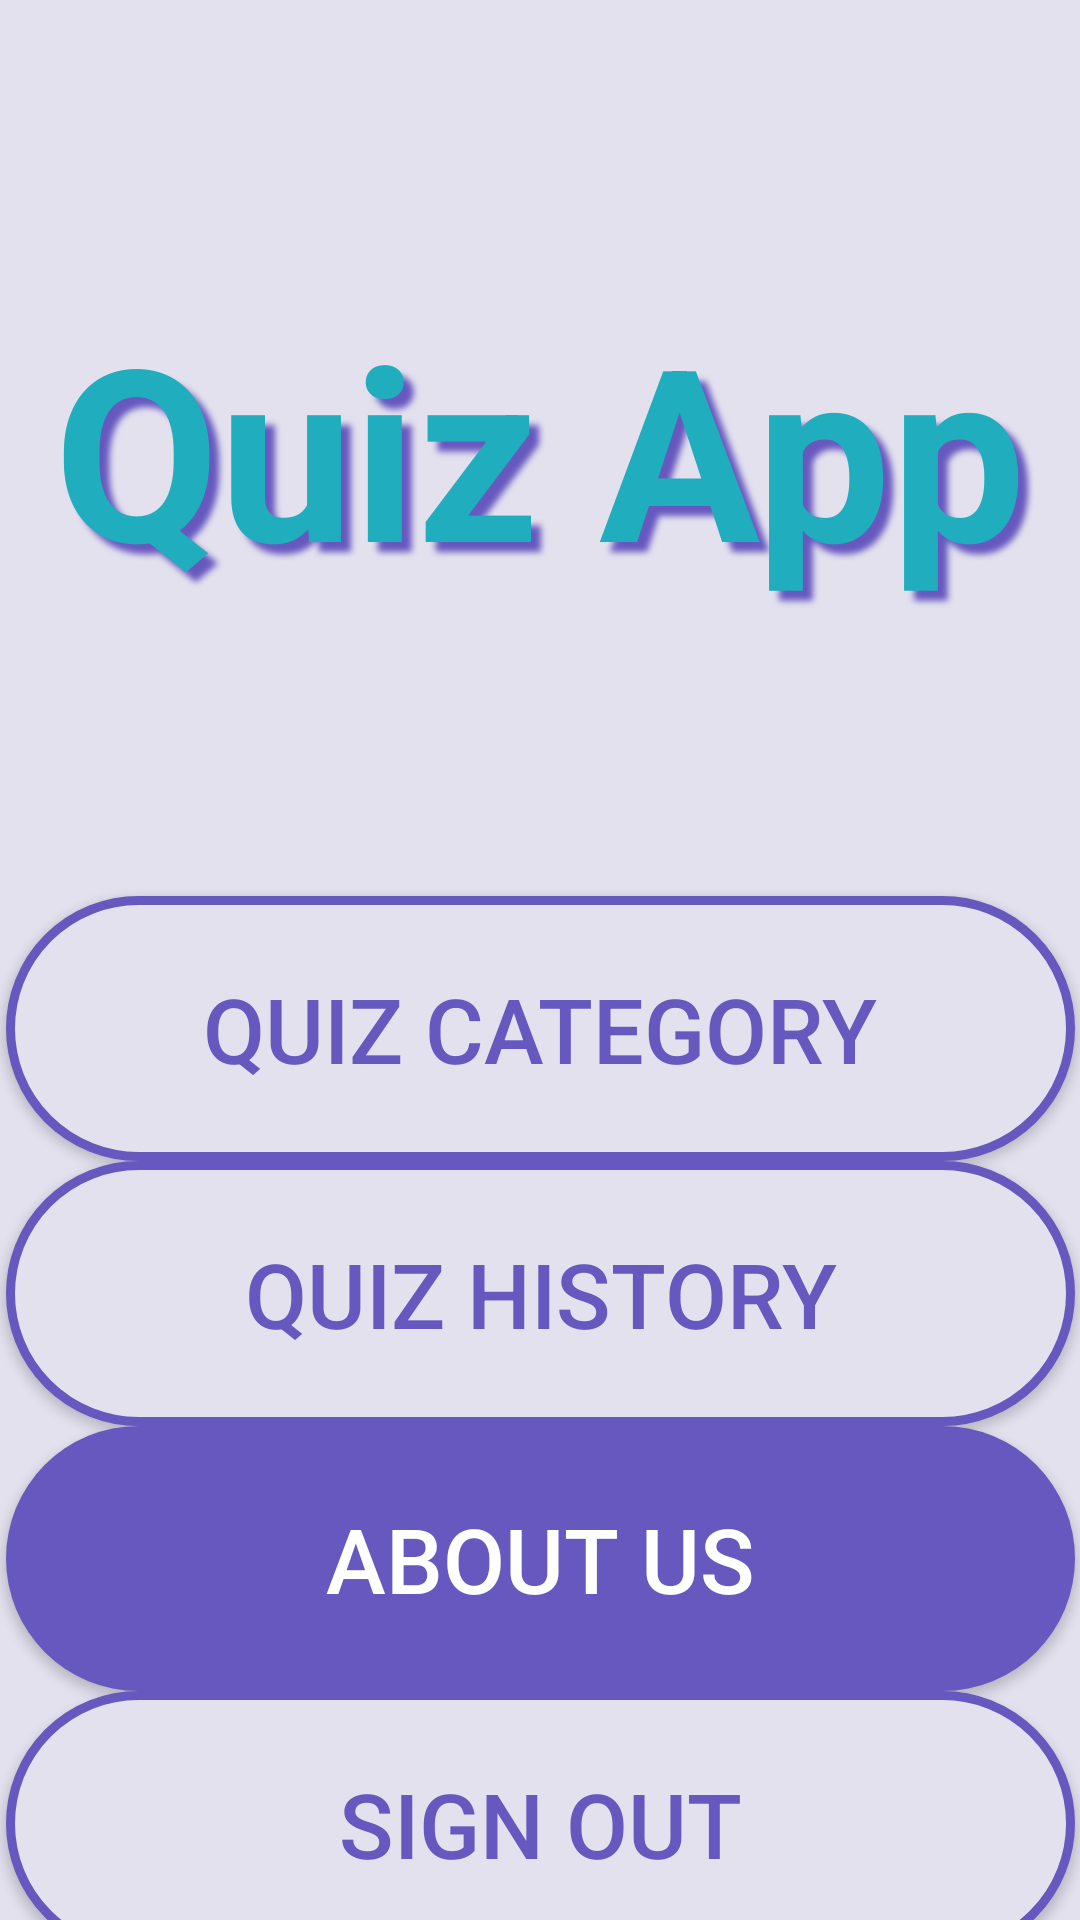

The Android layout XML behind this screen, and the referenced resources:
<!-- AndroidManifest.xml: application theme Theme.QuizAppV1 -->
<!-- res/layout/main_screen.xml -->
<?xml version="1.0" encoding="utf-8"?>
<FrameLayout xmlns:android="http://schemas.android.com/apk/res/android"
    xmlns:app="http://schemas.android.com/apk/res-auto"
    xmlns:tools="http://schemas.android.com/tools"
    android:id="@+id/fragments_container"
    android:layout_width="match_parent"
    android:layout_height="match_parent">

    <androidx.constraintlayout.widget.ConstraintLayout
        android:layout_width="match_parent"
        android:layout_height="match_parent"
        android:background="@color/app_background">

        <TextView
            android:id="@+id/textView"
            android:layout_width="wrap_content"
            android:layout_height="wrap_content"
            android:layout_marginTop="80dp"
            android:elevation="12dp"
            android:fontFamily="sans-serif"
            android:padding="16dp"
            android:shadowColor="@color/dark_purple"
            android:shadowDx="10"
            android:shadowDy="10"
            android:shadowRadius="5"
            android:text="@string/quiz_app"
            android:textColor="@color/highlight_text"
            android:textSize="80sp"
            android:textStyle="bold"
            app:layout_constraintEnd_toEndOf="parent"
            app:layout_constraintStart_toStartOf="parent"
            app:layout_constraintTop_toTopOf="parent" />

        <androidx.appcompat.widget.AppCompatButton
            android:id="@+id/about_us"
            android:layout_width="0dp"
            android:layout_height="wrap_content"
            android:layout_marginTop="@dimen/_30sdp"
            android:background="@drawable/custom_button_background"
            android:padding="24dp"
            android:text="@string/about_us"
            android:textColor="@color/white"
            android:textSize="30sp"
            app:layout_constraintEnd_toEndOf="@+id/quiz_history"
            app:layout_constraintStart_toStartOf="@+id/quiz_history"
            app:layout_constraintTop_toBottomOf="@+id/quiz_history" />

        <androidx.appcompat.widget.AppCompatButton
            android:id="@+id/quiz_category"
            android:layout_width="0dp"
            android:layout_height="wrap_content"
            android:layout_marginTop="80dp"
            android:background="@drawable/custom_button_white"
            android:padding="24dp"
            android:text="Quiz Category"
            android:textColor="@color/dark_purple"
            android:textSize="30sp"
            app:layout_constraintEnd_toEndOf="@+id/textView"
            app:layout_constraintStart_toStartOf="@+id/textView"
            app:layout_constraintTop_toBottomOf="@+id/textView" />

        <androidx.appcompat.widget.AppCompatButton
            android:id="@+id/quiz_history"
            android:layout_width="0dp"
            android:layout_height="wrap_content"
            android:layout_marginTop="@dimen/_30sdp"
            android:background="@drawable/custom_button_white"
            android:padding="24dp"
            android:text="Quiz History"
            android:textColor="@color/dark_purple"
            android:textSize="30sp"
            app:layout_constraintEnd_toEndOf="@+id/quiz_category"
            app:layout_constraintStart_toStartOf="@+id/quiz_category"
            app:layout_constraintTop_toBottomOf="@+id/quiz_category"
            />

        <androidx.appcompat.widget.AppCompatButton
            android:id="@+id/sign_out"
            android:layout_width="0dp"
            android:layout_height="wrap_content"
            android:layout_marginTop="@dimen/_30sdp"
            android:background="@drawable/custom_button_white"
            android:padding="24dp"
            android:text="@string/sign_out"
            android:textColor="@color/dark_purple"
            android:textSize="30sp"
            app:layout_constraintEnd_toEndOf="@+id/about_us"
            app:layout_constraintStart_toStartOf="@+id/about_us"
            app:layout_constraintTop_toBottomOf="@+id/about_us" />


    </androidx.constraintlayout.widget.ConstraintLayout>
</FrameLayout>
<!-- resources referenced by this layout -->
<resources>
  <color name="app_background">#e3e1ee</color>
  <color name="dark_purple">#6758bf</color>
  <color name="highlight_text">#20adbe</color>
  <color name="white">#FFFFFFFF</color>
  <!-- drawable custom_button_background (drawable) -->
  <?xml version="1.0" encoding="utf-8"?>
  <shape xmlns:android="http://schemas.android.com/apk/res/android"
      android:shape="rectangle" >
  
      <solid android:color="@color/button_background"/>
      <corners android:radius="50dp"/>
  
  </shape>
  <!-- drawable custom_button_white (drawable) -->
  <?xml version="1.0" encoding="utf-8"?>
  <shape xmlns:android="http://schemas.android.com/apk/res/android"
      android:shape="rectangle" >
  
      <solid android:color="@color/app_background"/>
      <corners android:radius="50dp"/>
      <stroke android:color="@color/dark_purple"
          android:width="3dp"
          />
  
  </shape>
  <string name="about_us">About Us</string>
  <string name="quiz_app">Quiz App</string>
  <string name="sign_out">Sign Out</string>
  <style name="Theme.QuizAppV1" parent="Theme.MaterialComponents.DayNight.NoActionBar">
          
          <item name="colorPrimary">@color/purple_500</item>
          <item name="colorPrimaryVariant">@color/purple_700</item>
          <item name="colorOnPrimary">@color/white</item>
          
          <item name="colorSecondary">@color/teal_200</item>
          <item name="colorSecondaryVariant">@color/teal_700</item>
          <item name="colorOnSecondary">@color/black</item>
          
          <item name="android:statusBarColor" tools:targetApi="l">?attr/colorPrimaryVariant</item>
          
      </style>
  <color name="button_background">#6758bf</color>
  <color name="purple_500">#FF6200EE</color>
  <color name="purple_700">#FF3700B3</color>
  <color name="teal_200">#FF03DAC5</color>
  <color name="teal_700">#FF018786</color>
  <color name="black">#FF000000</color>
</resources>
